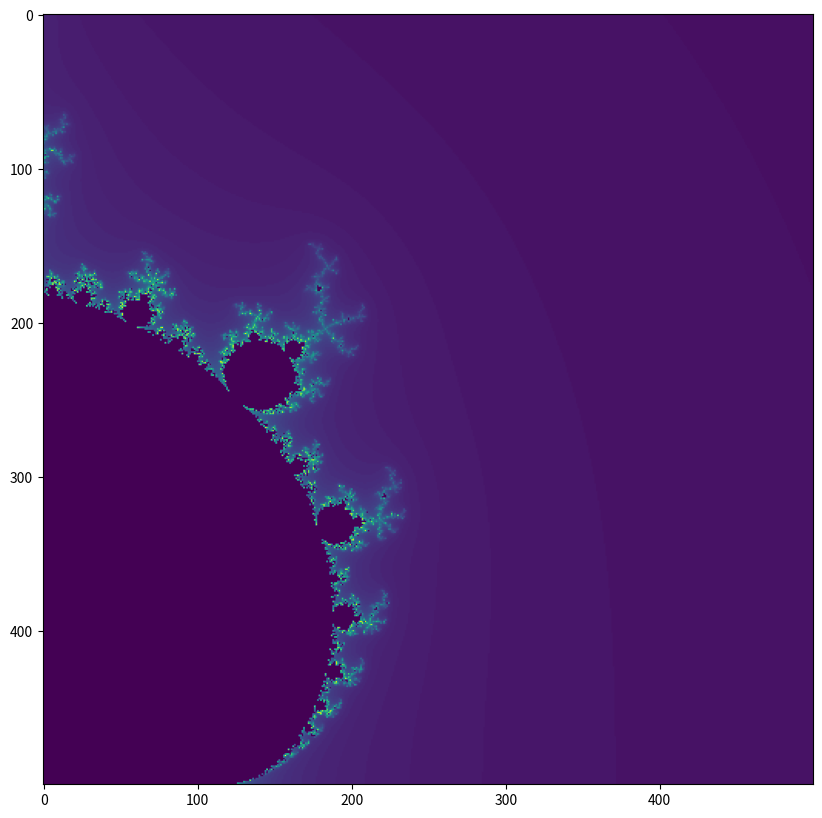
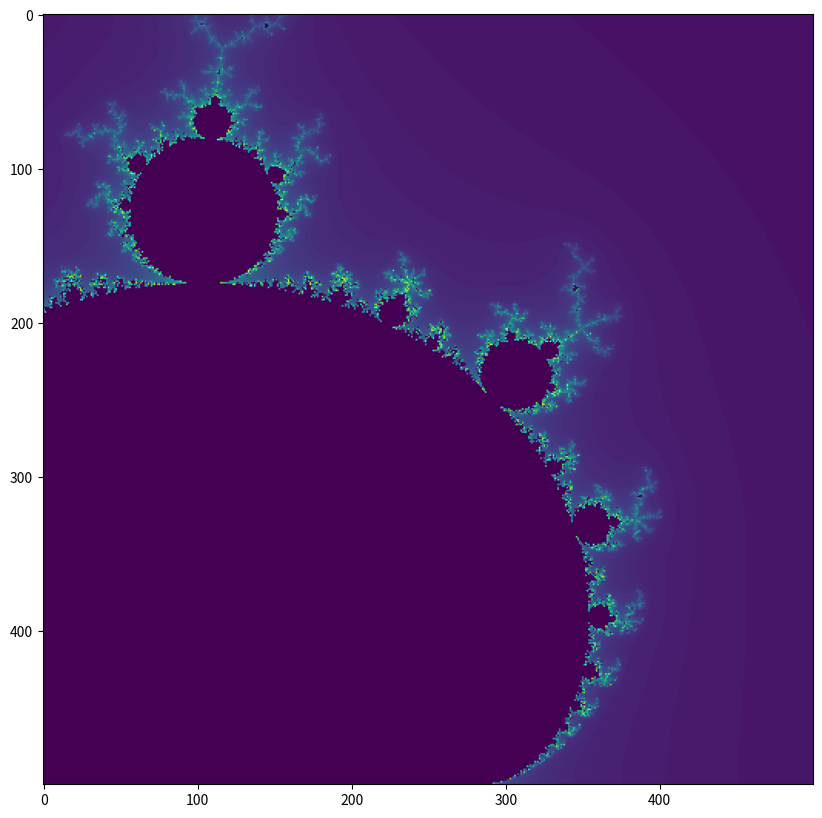
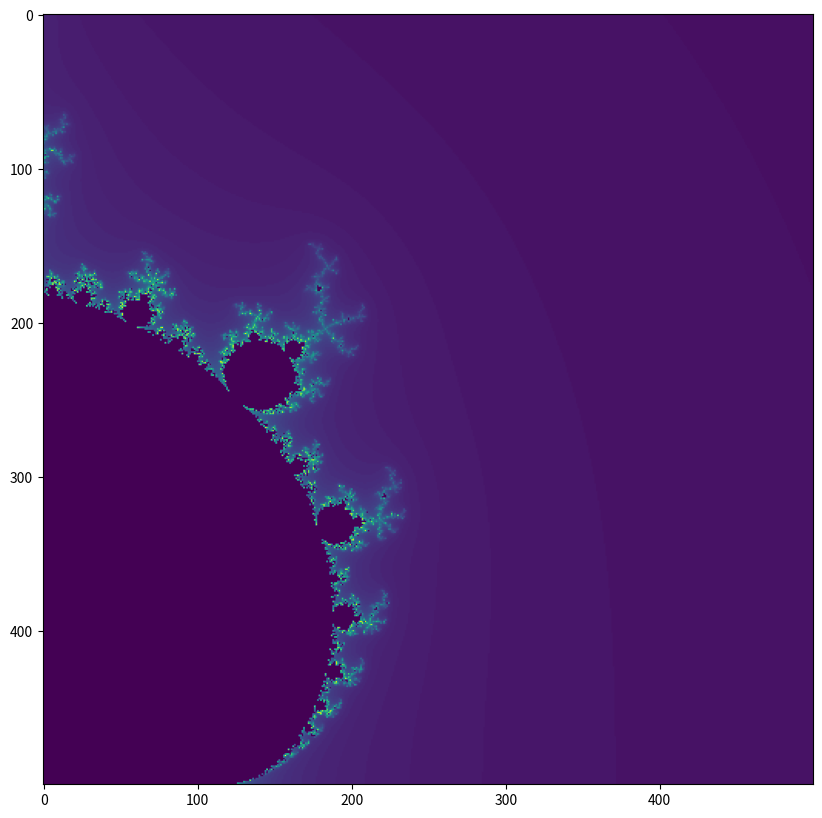
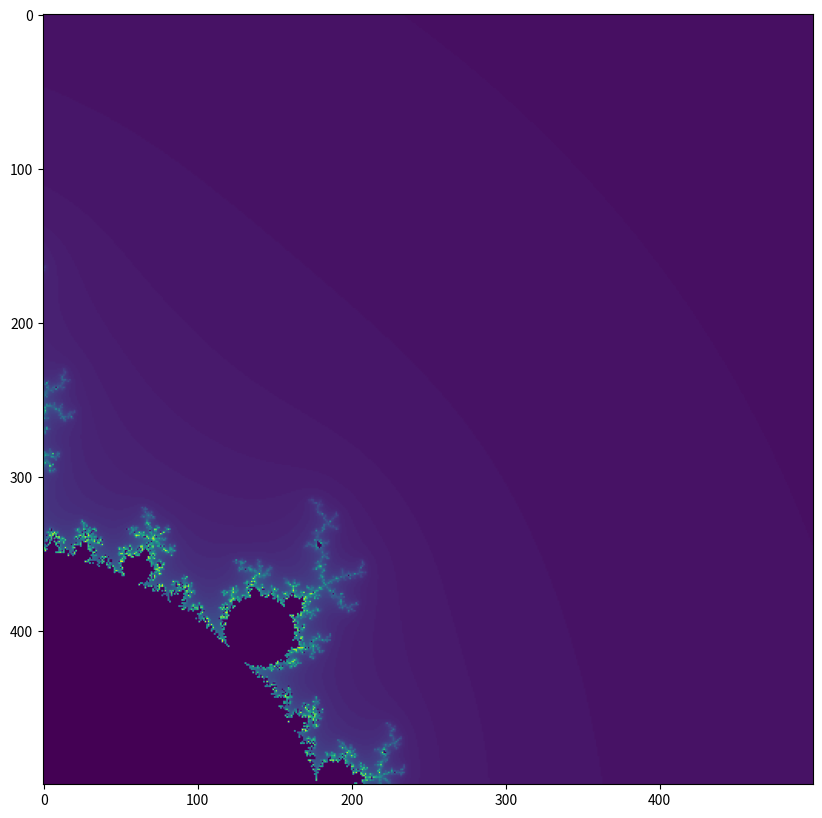
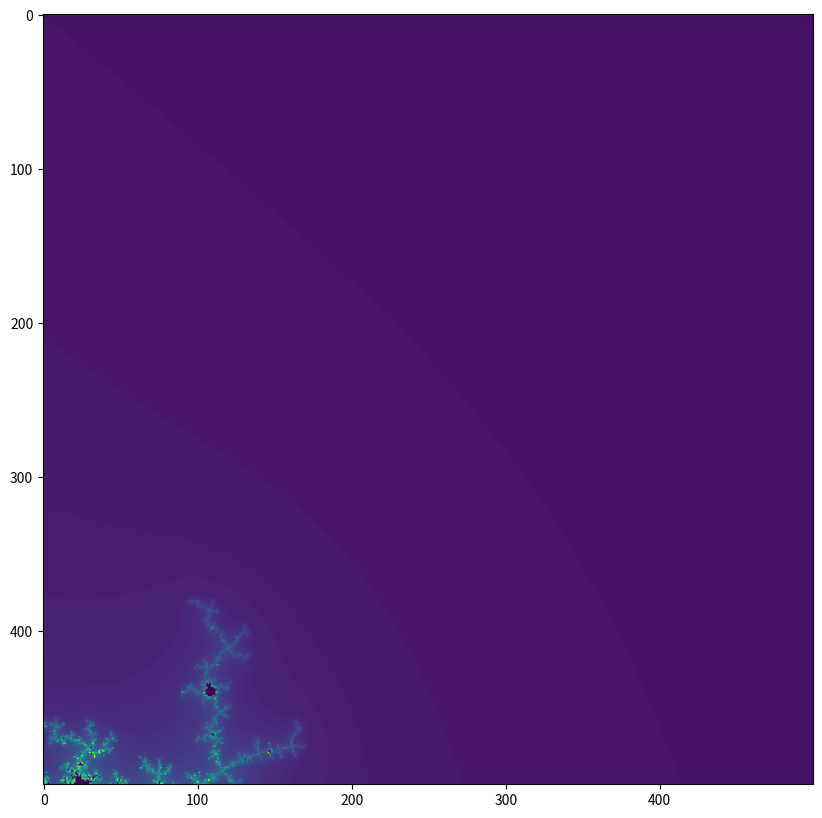
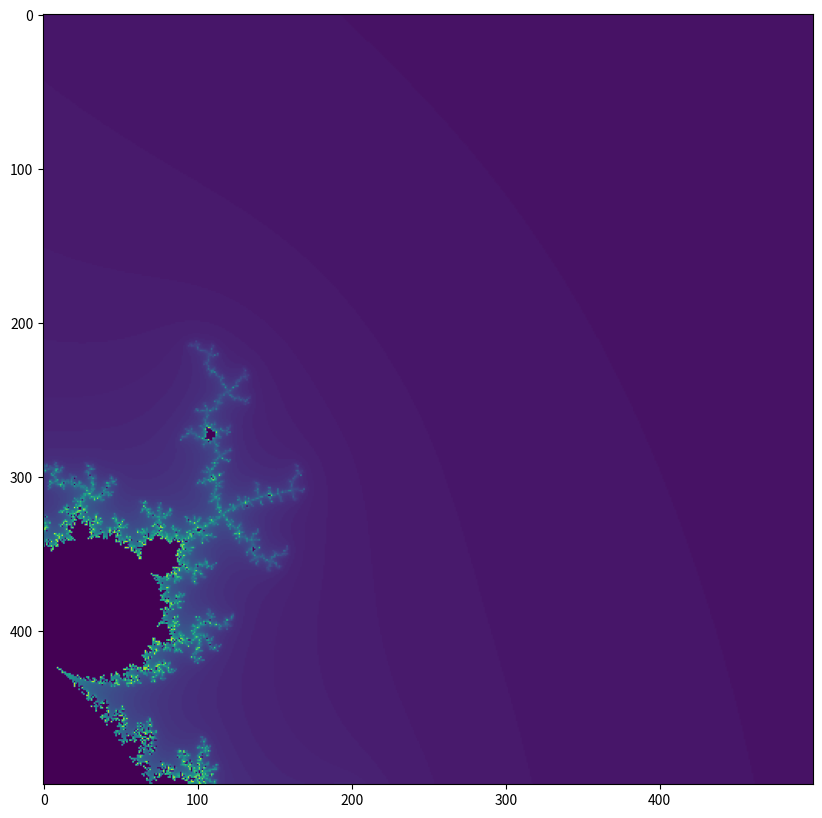
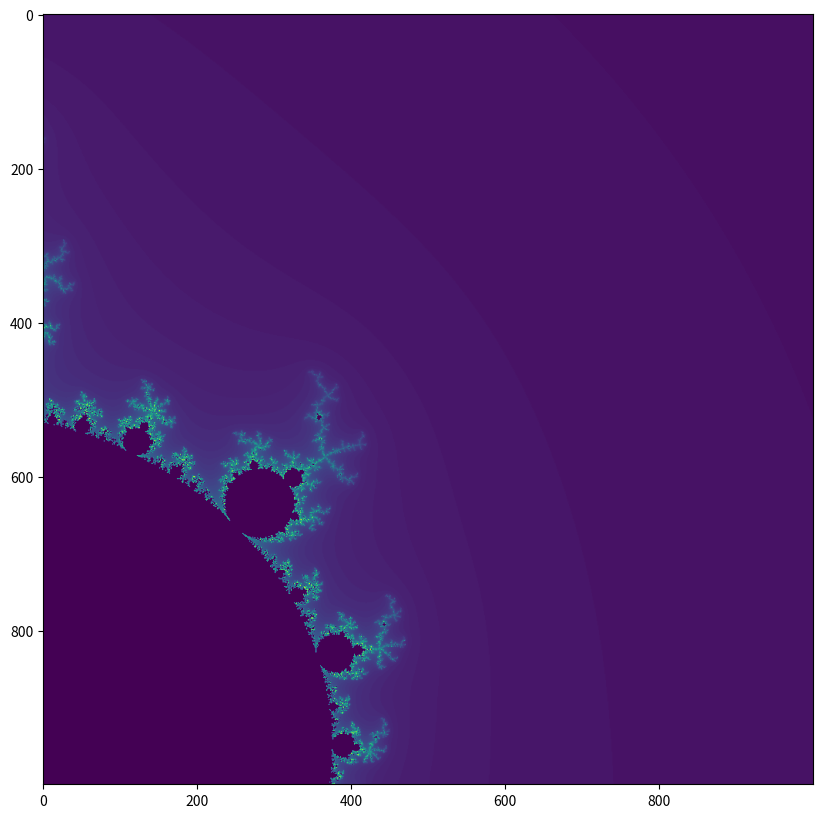
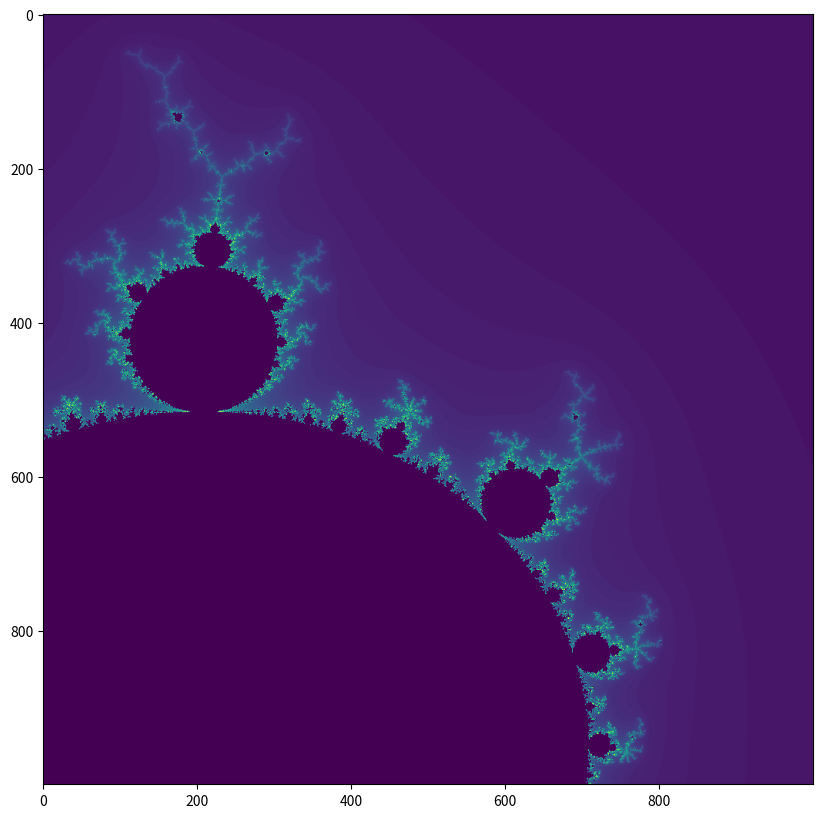

Here is the Python script that generated these plots, in order:
import numpy as np
import matplotlib.pyplot as plt

'''A point is in the set if it remains below threshold 
for a given number of iterations. If this happens, it
is represented as 0

If a point exceedes the threshold value, we record how 
many iterations it takes for that to happen
'''

class Mandelbrot:
    def __init__(self):
        self.span = 1
        self.n = 500
        self.real_center = .5
        self.imaginary_center = .5

    @staticmethod   
    def mandelbrot(z0, limit = 100):
        z = z0
        for t in range(limit):
            if abs(z) > 2000:
                return t
            z = z*z + z0
        return 0
    
    def plot(self):
        plt.figure(figsize=(10,10))

        real = np.linspace(self.real_center - self.span/2, self.real_center+self.span/2, self.n)
        imaginary = np.linspace(self.imaginary_center - self.span/2, self.imaginary_center + self.span/2, self.n)
        X = np.array([[complex(r,i) for r in real] for i in imaginary]).flatten()
        plt.imshow(np.vectorize(self.mandelbrot)(X).reshape(-1,self.n)[::-1,:]);
        
    def zoom_in(self):
        self.span /= 2
        self.plot()
    def zoom_out(self):
        self.span *= 2
        self.plot()
    def left(self):
        self.real_center += self.span/3
        self.plot()
    def right(self):
        self.real_center -= self.span/3
        self.plot()
    def up(self):
        self.imaginary_center -= self.span/3
        self.plot()
    def down(self):
        self.imaginary_center += self.span/3
        self.plot()
        
m = Mandelbrot()
        

m.plot()

m.right()

m.left()

m.down()

m.zoom_in()

m.up()

m.n = 1000

m.span

m.zoom_out()

m.right()

